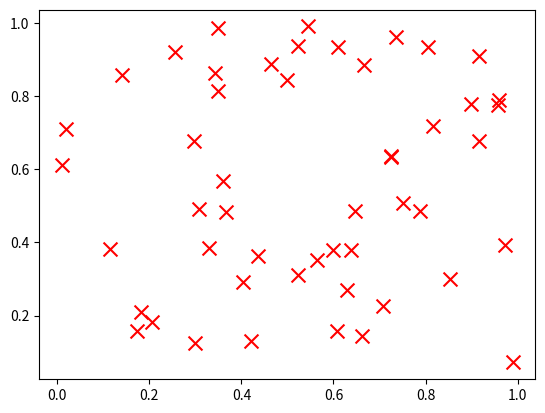

Write Python code to recreate this figure.
import matplotlib.pyplot as plt
import numpy as np

x = np.random.rand(50)
y = np.random.rand(50)


plt.scatter(x, y, c='r', marker='x', s=100)
plt.show()